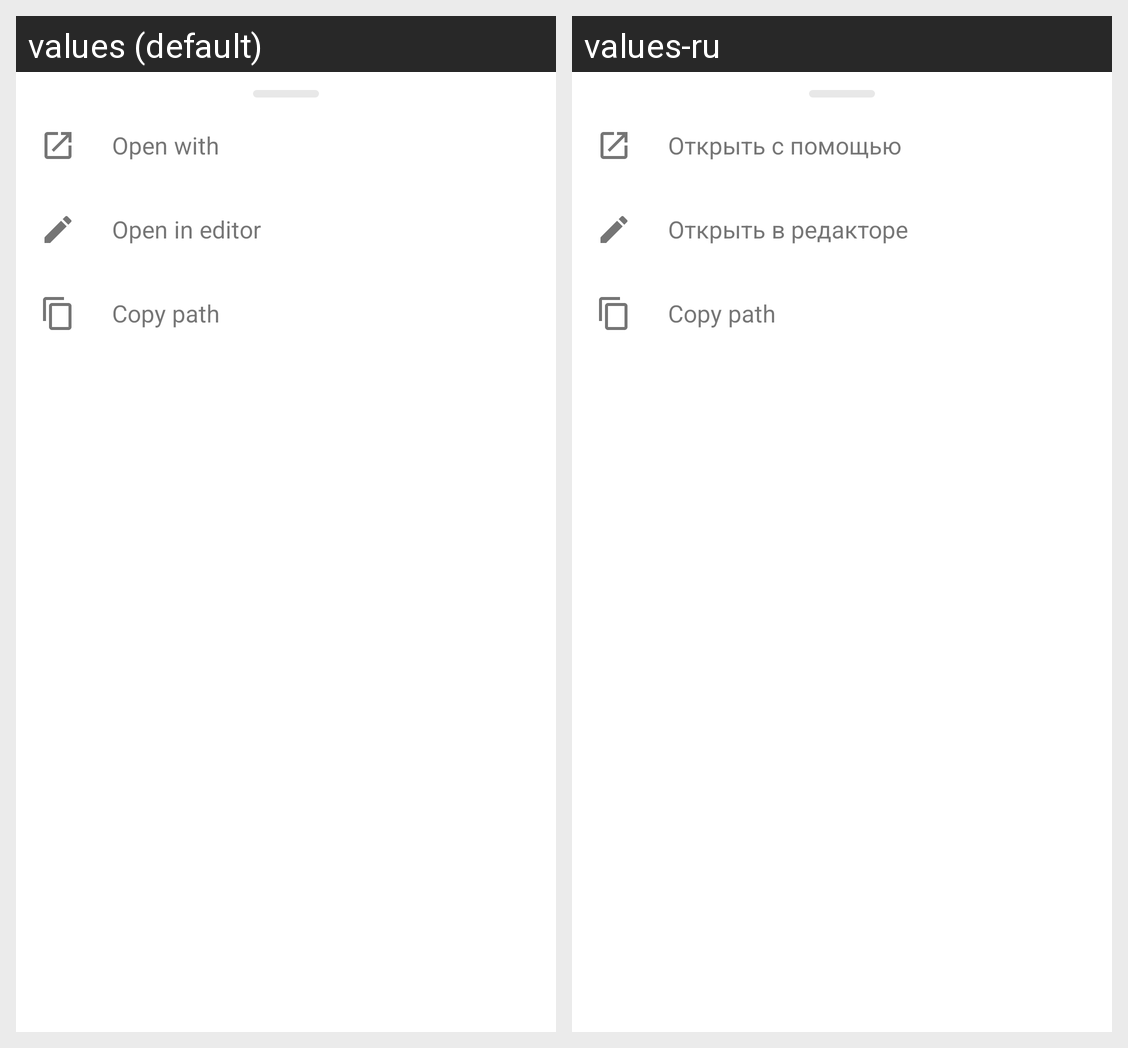

Here is an Android app screen in its default locale and in the app's own translations. Write out the translated-string differences for the strings that appear on this screen.
Android screen res/layout/bottom_sheet_file_options.xml rendered under 2 locales, left to right: values (default), values-ru. Device: Nexus 5 (rendered at 1080×1920; each locale shown at half size, 540×960, under a caption strip naming it); theme AppTheme.Light.
Strings drawn on this screen, with the default value and each locale's value (text and hints the layout hard-codes, and strings that could not be matched under every locale, appear in the picture but are not listed):

action_open_with
  values: Open with
  values-ru: Открыть с помощью

action_open_in_editor
  values: Open in editor
  values-ru: Открыть в редакторе

action_copy_path
  values: Copy path
  values-ru: Copy path  [not translated; the default value is used]
